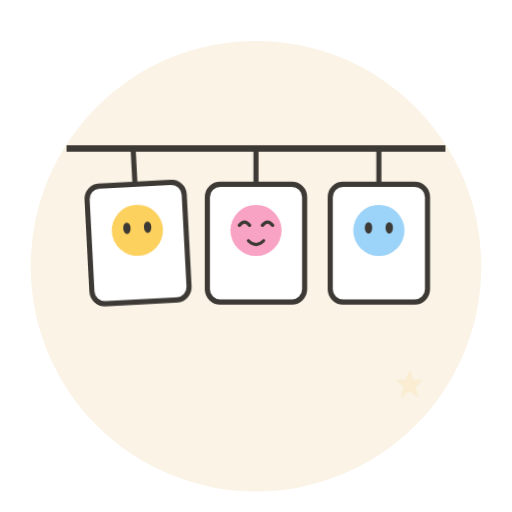
t = 0.00 s
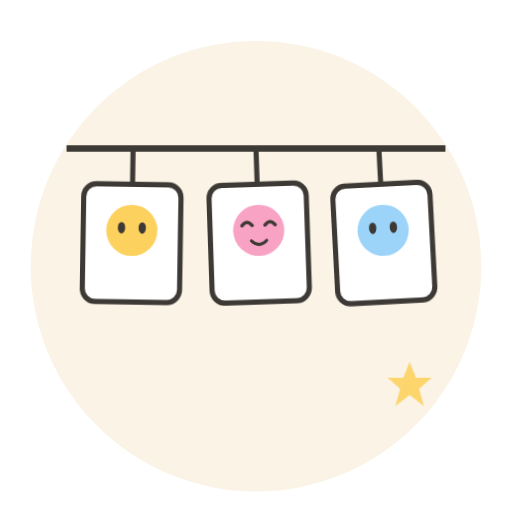
t = 1.00 s
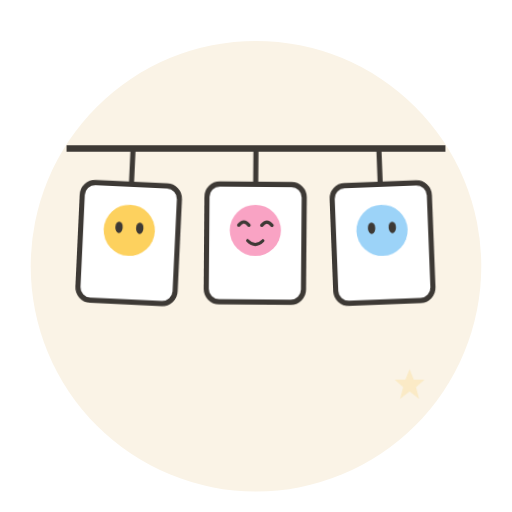
t = 1.43 s
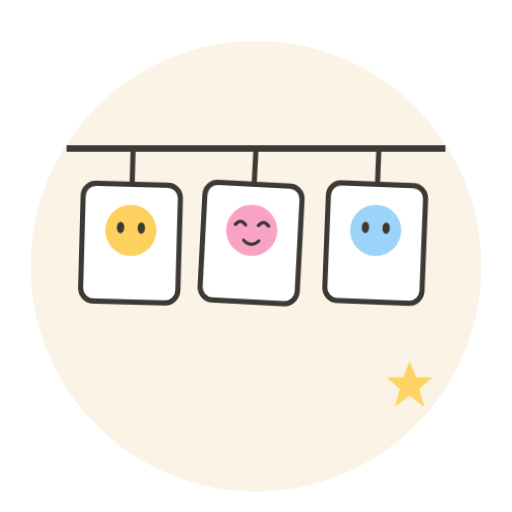
t = 2.28 s
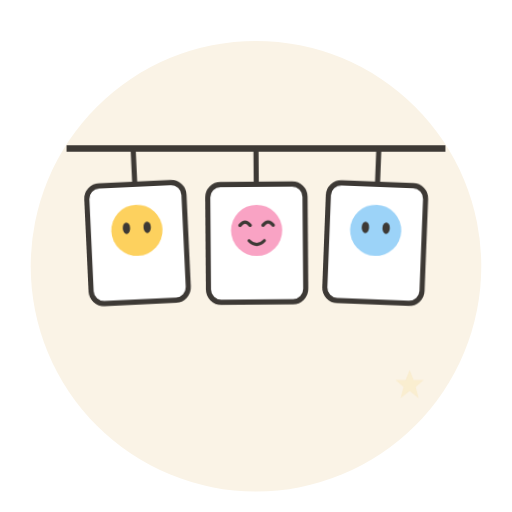
t = 3.13 s
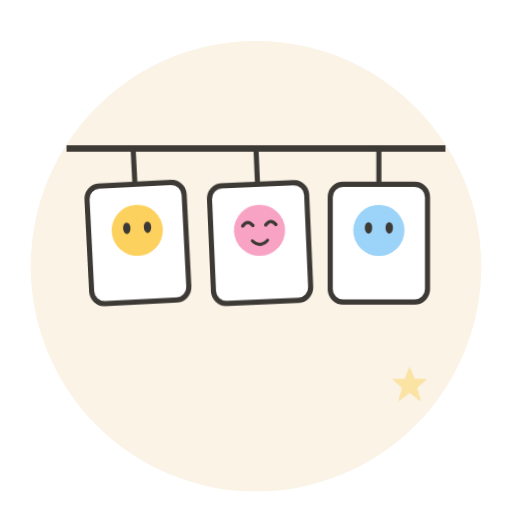
t = 3.55 s

The animated SVG that drew these frames (rendered in a browser with its animation timeline set to each time). Animation: 2 CSS @keyframes rules; one cycle of 4.40 s, repeats indefinitely.

<svg xmlns="http://www.w3.org/2000/svg" viewBox="0 0 200 200">
<style>
  * { transform-box: fill-box; }
  .tw { animation: tw 1.6s ease-in-out infinite; }
  @keyframes tw { 0%,100% { opacity: .15; transform: scale(.6);} 50% { opacity: 1; transform: scale(1);} }

  .hang { animation: sway 3.4s ease-in-out infinite; }
  .h2 { animation-delay: .5s; } .h3 { animation-delay: 1s; }
  @keyframes sway { 0%,100% { transform: rotate(-3deg);} 50% { transform: rotate(3deg);} }

</style>
<circle cx="100" cy="104" r="88" fill="#FAF3E6"/>

  <line x1="26" y1="58" x2="174" y2="58" stroke="#3d3935" stroke-width="2.6"/>
  
    <g class="hang h1" style="transform-box:fill-box;transform-origin:top center">
      <line x1="52" y1="58" x2="52" y2="72" stroke="#3d3935" stroke-width="2"/>
      <rect x="33" y="72" width="38" height="46" rx="5" fill="#fff" stroke="#3d3935" stroke-width="2"/>
      <circle cx="52" cy="90" r="10" fill="#FDD15E"/>
      <ellipse cx="47.95" cy="89" rx="1.4400000000000002" ry="2.25" fill="#3d3935"/>
   <ellipse cx="56.05" cy="89" rx="1.4400000000000002" ry="2.25" fill="#3d3935"/>
    </g>
    <g class="hang h2" style="transform-box:fill-box;transform-origin:top center">
      <line x1="100" y1="58" x2="100" y2="72" stroke="#3d3935" stroke-width="2"/>
      <rect x="81" y="72" width="38" height="46" rx="5" fill="#fff" stroke="#3d3935" stroke-width="2"/>
      <circle cx="100" cy="90" r="10" fill="#F9A3C4"/>
      <path d="M93.5 88 q2 -2.5 4 0" stroke="#3d3935" stroke-width="1.3" fill="none" stroke-linecap="round"/>
   <path d="M102.5 88 q2 -2.5 4 0" stroke="#3d3935" stroke-width="1.3" fill="none" stroke-linecap="round"/><path d="M97 94 q3 3 6 0" stroke="#3d3935" stroke-width="1.2" fill="none" stroke-linecap="round"/>
    </g>
    <g class="hang h3" style="transform-box:fill-box;transform-origin:top center">
      <line x1="148" y1="58" x2="148" y2="72" stroke="#3d3935" stroke-width="2"/>
      <rect x="129" y="72" width="38" height="46" rx="5" fill="#fff" stroke="#3d3935" stroke-width="2"/>
      <circle cx="148" cy="90" r="10" fill="#9CD3F8"/>
      <ellipse cx="143.95" cy="89" rx="1.4400000000000002" ry="2.25" fill="#3d3935"/>
   <ellipse cx="152.05" cy="89" rx="1.4400000000000002" ry="2.25" fill="#3d3935"/>
    </g>
  
  <path class="tw" style="transform-box:fill-box;transform-origin:center"
    d="M160 140.9 L162.6 147.4 L169.1 147.4 L163.9 151.95 L165.85 159.1 L160 154.55 L154.15 159.1 L156.1 151.95 L150.9 147.4 L157.4 147.4 Z" fill="#FDD15E"/>

</svg>
